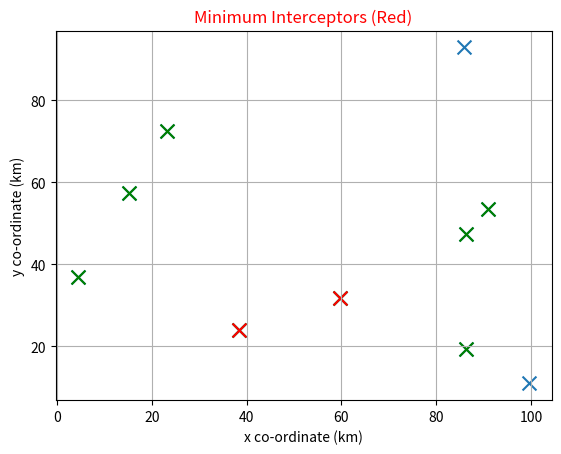

Write the Python code that produced this figure. (Note: this script raises an exception after producing the figure.)
from matplotlib import pyplot as plt
from matplotlib import patches as pt
interceptors = [(8.62, 1.92),
 (0.44, 3.68),
 (8.59, 9.29),
 (8.64, 4.74),
 (2.32, 7.25),
 (9.96, 1.09),
 (9.1, 5.35),
 (3.83, 2.39),
 (1.51, 5.73),
 (5.97, 3.17)]
imp = [(3.83, 2.39), (5.97, 3.17)]
opt = [(3.83, 2.39), (5.97, 3.17), (8.64, 4.74), (9.1, 5.35), (8.62, 1.92), (2.32, 7.25), (1.51, 5.73), (0.44, 3.68)]
fig, ax = plt.subplots()
x1 = [i[0]*10 for i in interceptors]
y1 = [i[1]*10 for i in interceptors]
x2 = [i[0]*10 for i in imp]
y2 = [i[1]*10 for i in imp]
x3 = [i[0]*10 for i in opt]
y3 = [i[1]*10 for i in opt]
plt.xlabel('x co-ordinate (km)')
plt.ylabel('y co-ordinate (km)')
plt.title('All Interceptors (Blue)',color = 'blue')
plt.scatter(x1,y1,s=100,marker='x')
plt.title('Optimal Interceptors (Green)',color = 'green')
plt.scatter(x3,y3,s=100,color = 'green',marker='x')
plt.title('Minimum Interceptors (Red)',color = 'red')
plt.scatter(x2,y2,s=100,color = 'red',marker='x')
plt.grid()
ax.add_patch(pt.Polygon(interceptors,True))
plt.savefig('7.png')
